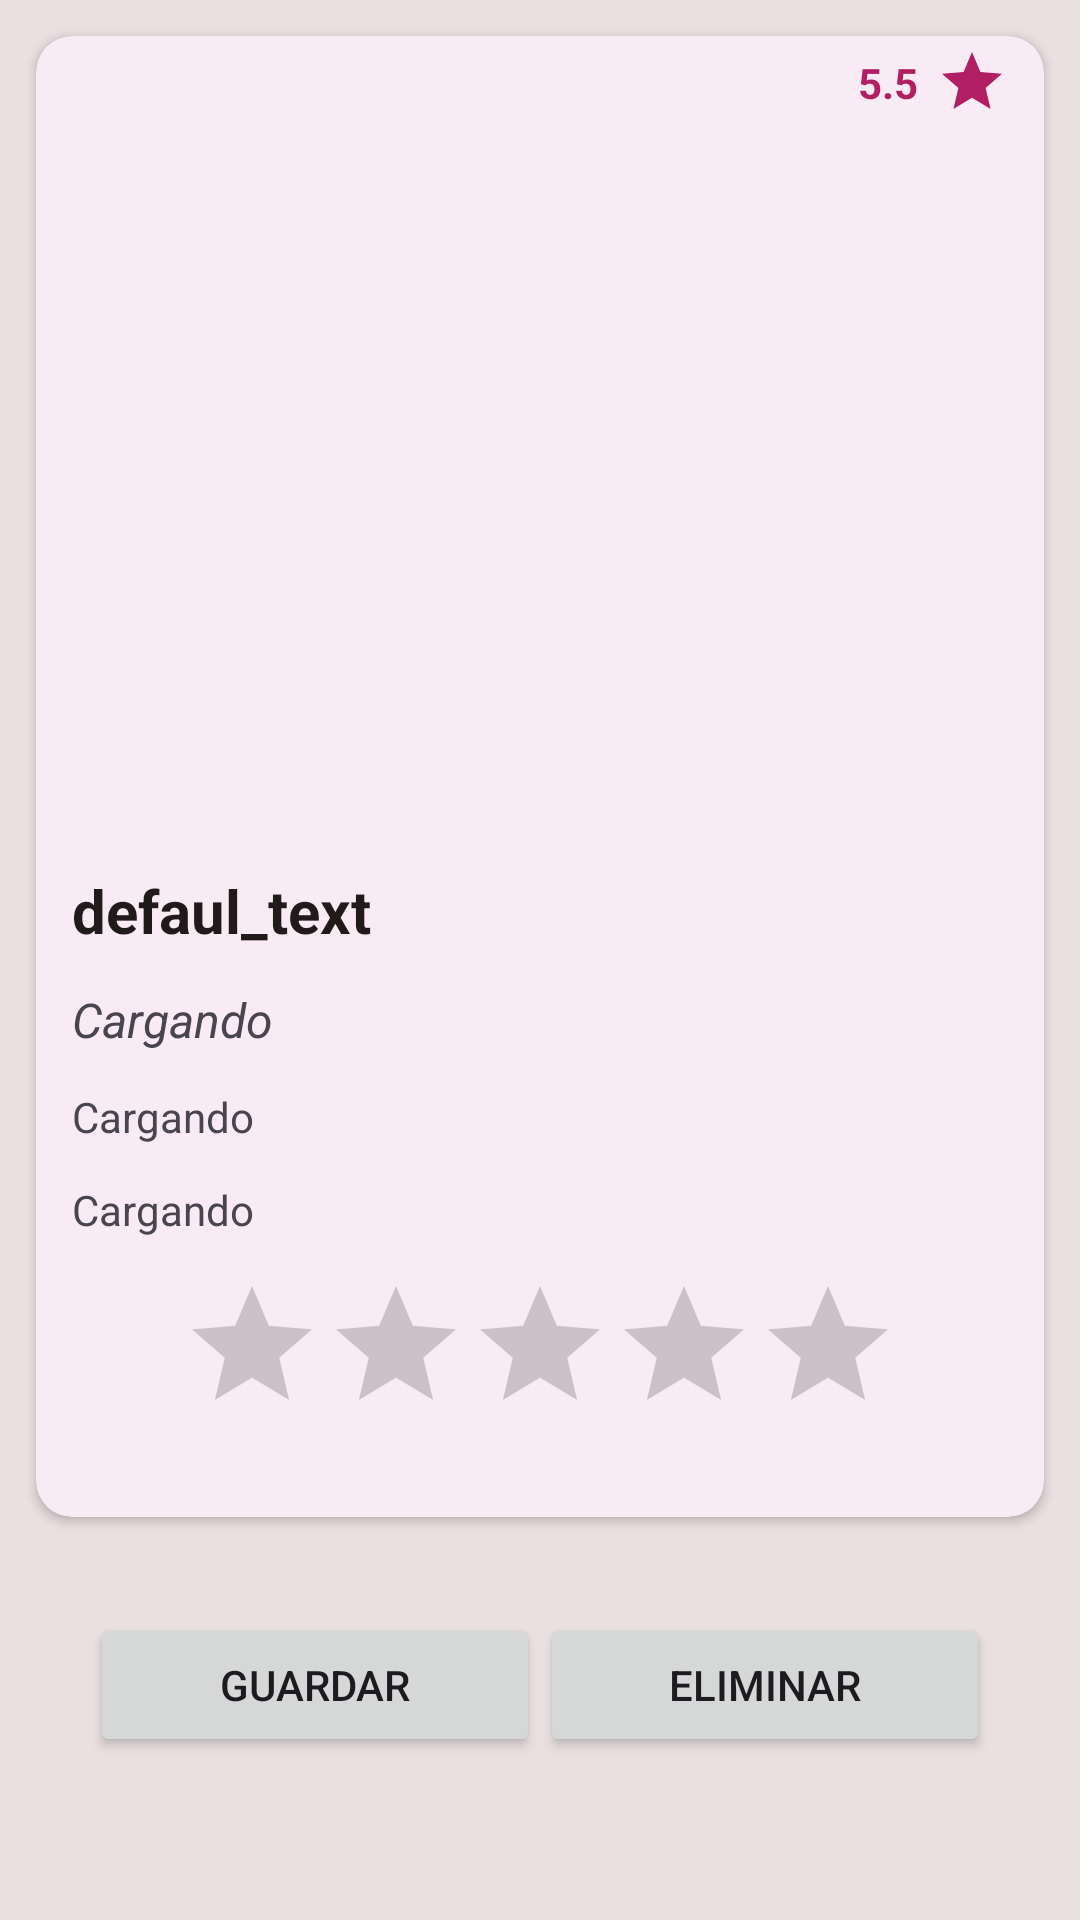

This screen was rendered from an Android layout file. Write that file and the resources it references.
<!-- AndroidManifest.xml: application theme Theme.SomelAI -->
<!-- res/layout/fragment_wine_detail.xml -->
<?xml version="1.0" encoding="utf-8"?>
<androidx.constraintlayout.widget.ConstraintLayout xmlns:android="http://schemas.android.com/apk/res/android"
    xmlns:app="http://schemas.android.com/apk/res-auto"
    xmlns:tools="http://schemas.android.com/tools"
    android:layout_width="match_parent"
    android:layout_height="match_parent"
    android:background="@color/md_theme_dark_onSurface"
    tools:context=".ui.home.feed.WineDetailFragment">

    <com.google.android.material.card.MaterialCardView
        android:id="@+id/mcv_wine"
        style="?attr/materialCardViewElevatedStyle"
        android:layout_width="0dp"
        android:layout_height="wrap_content"
        android:layout_margin="12dp"
        app:cardBackgroundColor="@color/md_theme_light_background"
        app:cardElevation="2dp"
        app:layout_constraintEnd_toEndOf="parent"
        app:layout_constraintStart_toStartOf="parent"
        app:layout_constraintTop_toTopOf="parent">

        <androidx.constraintlayout.widget.ConstraintLayout
            android:layout_width="match_parent"
            android:layout_height="match_parent">

            <LinearLayout
                android:id="@+id/linearLayoutV2"
                android:layout_width="match_parent"
                android:layout_height="wrap_content"
                android:orientation="vertical"
                android:paddingBottom="12dp"
                app:layout_constraintBottom_toBottomOf="parent"
                app:layout_constraintEnd_toEndOf="parent"
                app:layout_constraintStart_toStartOf="parent"
                app:layout_constraintTop_toTopOf="parent">

                

                <androidx.constraintlayout.widget.ConstraintLayout
                    android:layout_width="match_parent"
                    android:layout_height="match_parent">

                    <LinearLayout
                        android:id="@+id/linearLayout"
                        android:layout_width="wrap_content"
                        android:layout_height="match_parent"
                        android:gravity="center_vertical|end"
                        android:orientation="horizontal"
                        android:paddingEnd="12dp"
                        app:layout_constraintBottom_toBottomOf="parent"
                        app:layout_constraintEnd_toEndOf="parent"
                        app:layout_constraintTop_toTopOf="parent">

                        <TextView
                            android:id="@+id/tv_wine_score_item"
                            android:layout_width="wrap_content"
                            android:layout_height="wrap_content"
                            android:padding="6dp"
                            android:text="@string/default_score"
                            android:textColor="@color/md_theme_light_primary"
                            android:textStyle="bold" />

                        <ImageView
                            android:id="@+id/iv_wine_icon_fav"
                            android:layout_width="wrap_content"
                            android:layout_height="wrap_content"
                            android:contentDescription=""
                            app:srcCompat="@drawable/ic_baseline_star_24" />
                    </LinearLayout>

                </androidx.constraintlayout.widget.ConstraintLayout>

                <LinearLayout
                    android:layout_width="wrap_content"
                    android:layout_height="235dp"
                    android:gravity="center"
                    android:orientation="horizontal"
                    android:visibility="visible">

                    <ImageView
                        android:id="@+id/iv_wine_image"
                        android:layout_width="wrap_content"
                        android:layout_height="wrap_content"
                        android:scaleType="fitCenter"
                        app:srcCompat="@drawable/tinto" />

                </LinearLayout>

                <androidx.constraintlayout.widget.ConstraintLayout
                    android:id="@+id/linearLayout2"
                    android:layout_width="match_parent"
                    android:layout_height="match_parent">

                    

                    <TextView
                        android:id="@+id/tv_wine_title"
                        android:layout_width="0dp"
                        android:layout_height="wrap_content"
                        android:layout_marginStart="12dp"
                        android:layout_marginTop="12dp"
                        android:layout_marginEnd="12dp"
                        android:text="@string/default_text"
                        android:textColor="@color/md_theme_light_onBackground"
                        android:textSize="20sp"
                        android:textStyle="bold"
                        app:layout_constraintEnd_toEndOf="parent"
                        app:layout_constraintStart_toStartOf="parent"
                        app:layout_constraintTop_toTopOf="parent" />

                    <TextView
                        android:id="@+id/tv_winery"
                        android:layout_width="0dp"
                        android:layout_height="wrap_content"
                        android:layout_marginStart="12dp"
                        android:layout_marginTop="12dp"
                        android:layout_marginEnd="12dp"
                        android:text="@string/loading"
                        android:textColor="?android:attr/textColorSecondary"
                        android:textSize="16sp"
                        android:textStyle="italic"
                        app:layout_constraintEnd_toEndOf="parent"
                        app:layout_constraintStart_toStartOf="parent"
                        app:layout_constraintTop_toBottomOf="@+id/tv_wine_title" />

                    <TextView
                        android:id="@+id/tv_wine_location"
                        android:layout_width="0dp"
                        android:layout_height="wrap_content"
                        android:layout_marginStart="12dp"
                        android:layout_marginTop="12dp"
                        android:layout_marginEnd="12dp"
                        android:layout_weight="1"
                        android:maxLines="3"
                        android:text="@string/loading"
                        android:textColor="?android:attr/textColorSecondary"
                        android:textSize="14sp"
                        app:layout_constraintEnd_toEndOf="parent"
                        app:layout_constraintStart_toStartOf="parent"
                        app:layout_constraintTop_toBottomOf="@+id/tv_winery" />

                    <TextView
                        android:id="@+id/tv_wine_pairing"
                        android:layout_width="0dp"
                        android:layout_height="wrap_content"
                        android:layout_marginStart="12dp"
                        android:layout_marginTop="12dp"
                        android:layout_marginEnd="12dp"
                        android:text="@string/loading"
                        app:layout_constraintEnd_toEndOf="parent"
                        app:layout_constraintStart_toStartOf="parent"
                        app:layout_constraintTop_toBottomOf="@+id/tv_wine_location" />

                    <RatingBar
                        android:id="@+id/ratingBar"
                        android:layout_width="wrap_content"
                        android:layout_height="wrap_content"
                        android:layout_marginTop="12dp"
                        android:layout_marginBottom="12dp"
                        app:layout_constraintBottom_toBottomOf="parent"
                        app:layout_constraintEnd_toEndOf="parent"
                        app:layout_constraintStart_toStartOf="parent"
                        app:layout_constraintTop_toBottomOf="@+id/tv_wine_pairing" />

                </androidx.constraintlayout.widget.ConstraintLayout>

            </LinearLayout>
        </androidx.constraintlayout.widget.ConstraintLayout>

    </com.google.android.material.card.MaterialCardView>

    <Button
        android:id="@+id/btn_delete"
        android:layout_width="150dp"
        android:layout_height="wrap_content"
        android:layout_marginTop="32dp"
        android:layout_marginEnd="30dp"
        android:text="@string/btn_delete"
        app:layout_constraintEnd_toEndOf="parent"
        app:layout_constraintTop_toBottomOf="@+id/mcv_wine" />

    <Button
        android:id="@+id/btn_save"
        android:layout_width="150dp"
        android:layout_height="wrap_content"
        android:layout_marginStart="30dp"
        android:layout_marginTop="32dp"
        android:text="@string/btn_save_changes"
        app:layout_constraintStart_toStartOf="parent"
        app:layout_constraintTop_toBottomOf="@+id/mcv_wine" />

</androidx.constraintlayout.widget.ConstraintLayout>
<!-- resources referenced by this layout -->
<resources>
  <color name="md_theme_dark_onSurface">#EBE0E1</color>
  <color name="md_theme_light_background">#FFFBFF</color>
  <color name="md_theme_light_onBackground">#201A1B</color>
  <color name="md_theme_light_primary">#B21E63</color>
  <!-- drawable ic_baseline_star_24 (drawable) -->
  <vector android:height="24dp" android:tint="@color/md_theme_light_primary"
      android:viewportHeight="24" android:viewportWidth="24"
      android:width="24dp" xmlns:android="http://schemas.android.com/apk/res/android">
      <path android:fillColor="@android:color/white" android:pathData="M12,17.27L18.18,21l-1.64,-7.03L22,9.24l-7.19,-0.61L12,2 9.19,8.63 2,9.24l5.46,4.73L5.82,21z"/>
  </vector>
  <string name="btn_delete">Eliminar</string>
  <string name="btn_save_changes">Guardar</string>
  <string name="default_score" translatable="false">5.5</string>
  <string name="default_text" translatable="false">defaul_text</string>
  <string name="loading">Cargando</string>
  <style name="Theme.SomelAI" parent="Base.Theme.SomelAI" />
  <color name="md_theme_light_onPrimary">#FFFFFF</color>
  <color name="md_theme_light_primaryContainer">#FFD9E2</color>
  <color name="md_theme_light_onPrimaryContainer">#3E001D</color>
  <color name="md_theme_light_secondary">#74565F</color>
  <color name="md_theme_light_onSecondary">#FFFFFF</color>
  <color name="md_theme_light_secondaryContainer">#FFD9E2</color>
  <color name="md_theme_light_onSecondaryContainer">#2B151C</color>
  <color name="md_theme_light_tertiary">#7C5635</color>
  <color name="md_theme_light_onTertiary">#FFFFFF</color>
  <color name="md_theme_light_tertiaryContainer">#FFDCC1</color>
  <color name="md_theme_light_onTertiaryContainer">#2E1500</color>
  <color name="md_theme_light_error">#BA1A1A</color>
  <color name="md_theme_light_errorContainer">#FFDAD6</color>
  <color name="md_theme_light_onError">#FFFFFF</color>
  <color name="md_theme_light_onErrorContainer">#410002</color>
  <color name="md_theme_light_surface">#FFFBFF</color>
  <color name="md_theme_light_onSurface">#201A1B</color>
  <color name="md_theme_light_surfaceVariant">#F2DDE1</color>
  <color name="md_theme_light_onSurfaceVariant">#514347</color>
  <color name="md_theme_light_outline">#837377</color>
  <color name="md_theme_light_inverseOnSurface">#FAEEEF</color>
  <color name="md_theme_light_inverseSurface">#352F30</color>
  <color name="md_theme_light_inversePrimary">#FFB1C8</color>
</resources>
